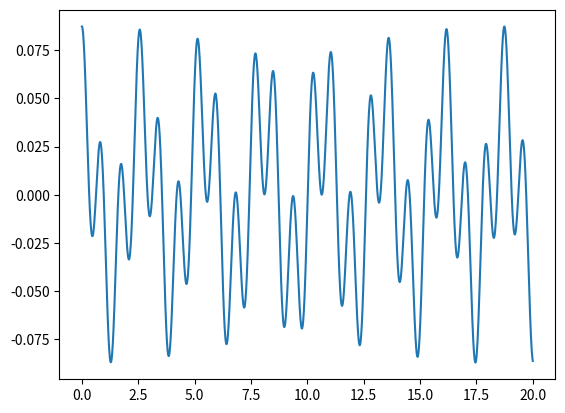

Write the Python code that produced this figure.
import numpy as np
import matplotlib.pyplot as plt
import scipy as sp
import sympy as smp
from scipy.integrate import odeint


def odes(x, t):
    g = 9.81
    m1 = 1
    m2 = 2
    l1 = 1
    l2 = 1

    theta1 = x[0]
    omega1 = x[1]
    theta2 = x[2]
    omega2 = x[3]

    deltatheta = theta1 - theta2

    theta1_d = omega1

    omega1_d = (m2*l1*(omega1 ** 2)*np.sin(2*deltatheta) + 2*m2*l2*(omega2 ** 2) * np.sin(deltatheta) + 2 *
                g*m2*np.cos(theta2)*np.sin(deltatheta)+2*g*m1*np.sin(theta1))/-2*l1*(m1+(m2*(np.sin(deltatheta)**2)))

    theta2_d = omega2

    omega2_d = (m2*l2*(omega2 ** 2)*np.sin(2*deltatheta) +
                2*(m1 + m2)*l1*(omega1 ** 2)*np.sin(deltatheta) +
                2*g*(m1 + m2)*np.cos(theta1)*np.sin(deltatheta)) / 2*l2*(m1 + (m2*(np.sin(deltatheta) ** 2)))

    return [theta1_d, omega1_d, theta2_d, omega2_d]


x0 = [0.0873, 0, 0, 0]

t = np.linspace(0, 20, 2000)

x = odeint(odes, x0, t)

theta1 = x[:, 0]
omega1 = x[:, 1]
theta2 = x[:, 2]
omega2 = x[:, 3]

plt.plot(t, theta1)
plt.show()
